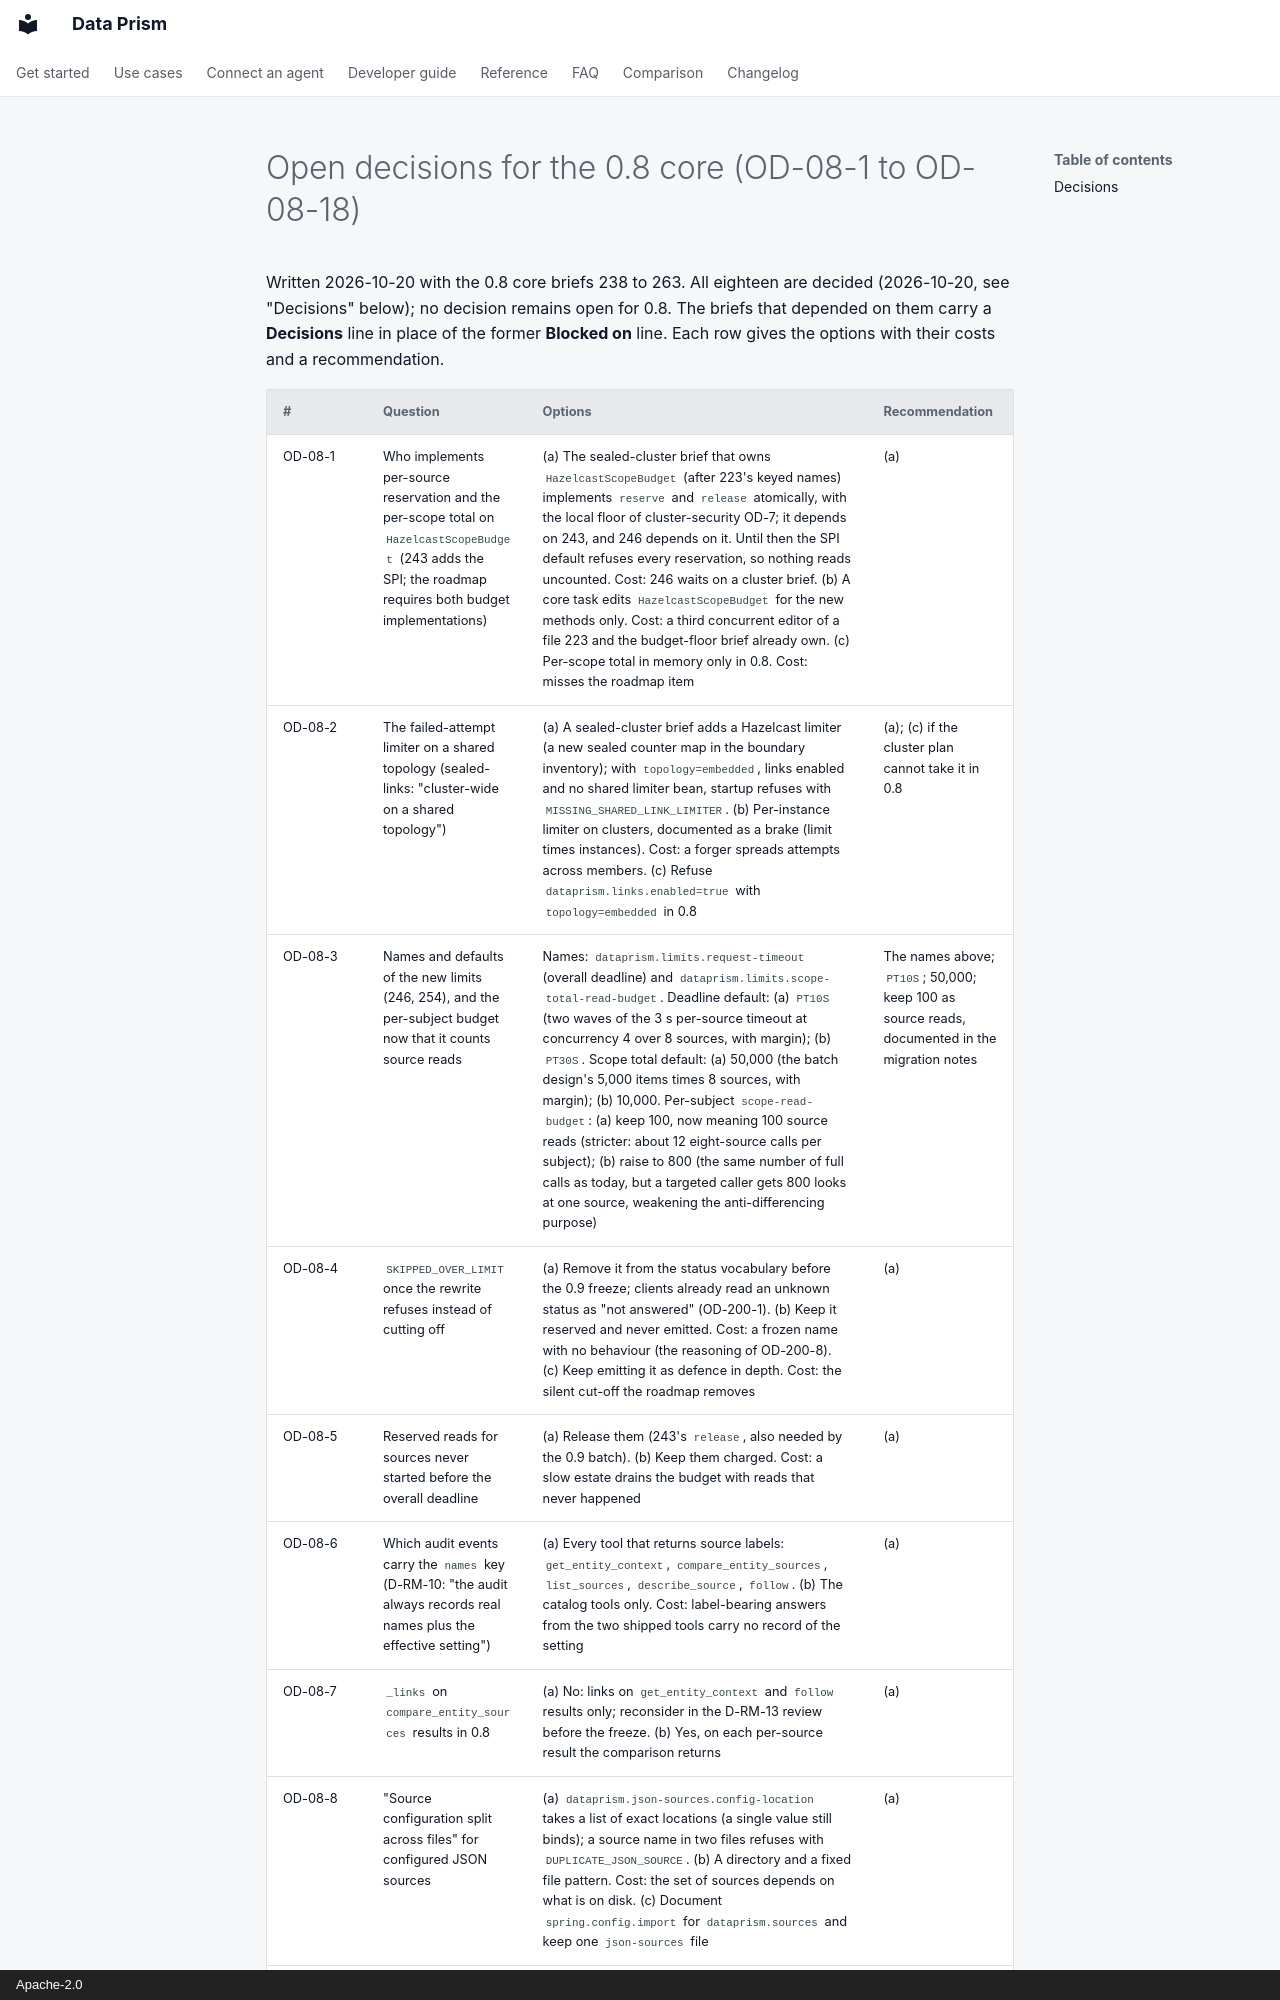

repository: AindriuB/data-prism · page: plan/tasks/OD-08-core-open-decisions/index.html · generator: mkdocs · copyright: Apache-2.0

# Open decisions for the 0.8 core (OD-08-1 to OD-08-18)

Written 2026-10-20 with the 0.8 core briefs 238 to 263. All eighteen are decided (2026-10-20, see "Decisions" below); no decision remains open for 0.8. The briefs that depended on them carry a **Decisions** line in place of the former **Blocked on** line. Each row gives the options with their costs and a recommendation.
